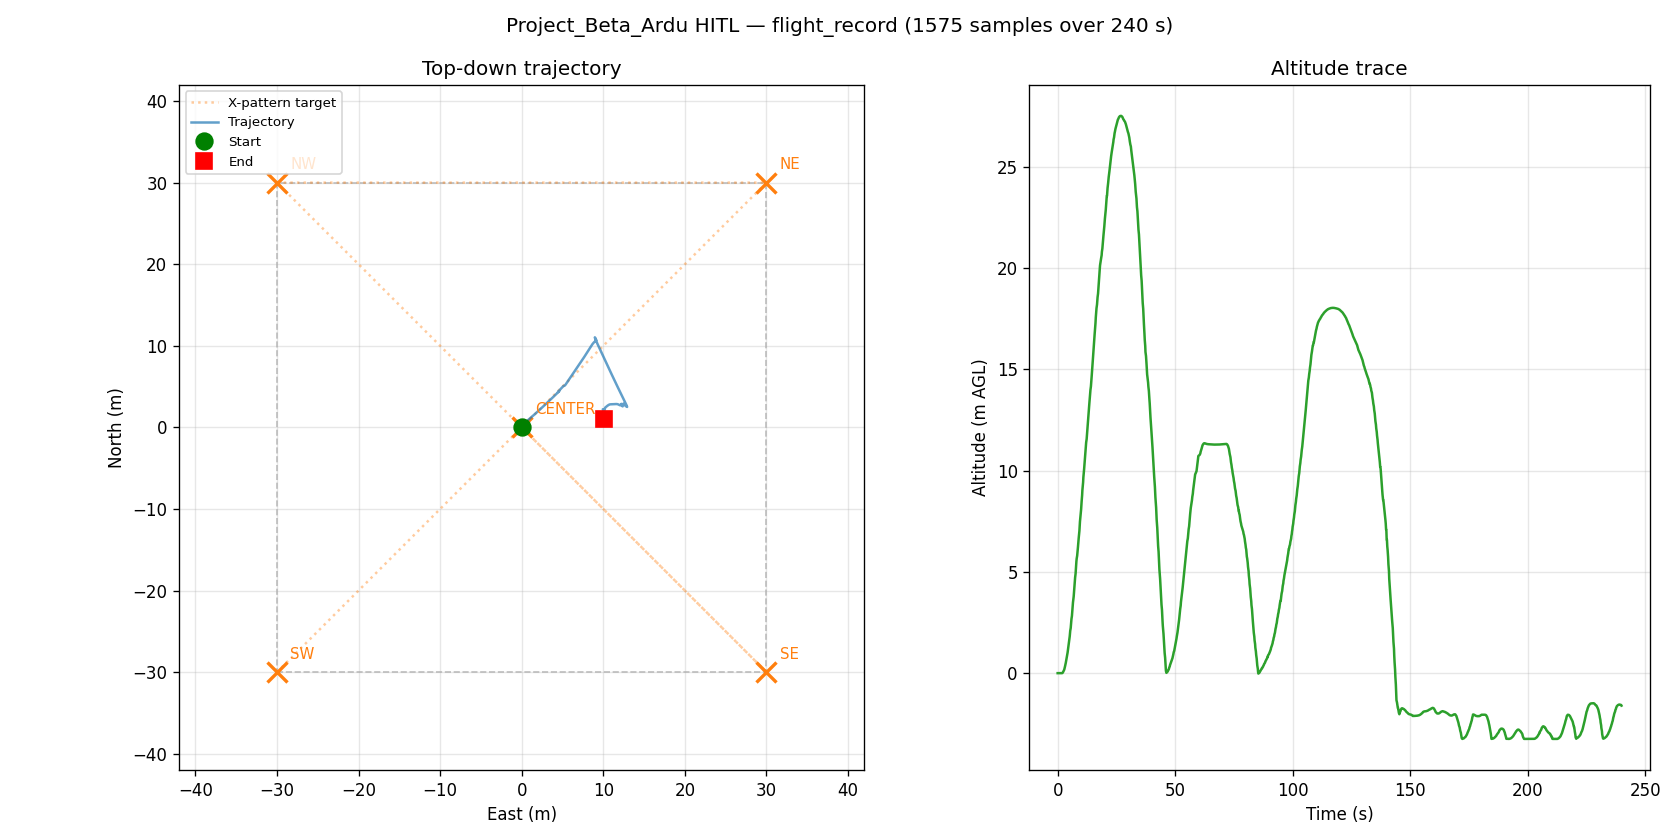

Source data for this figure (header and first rows):
t_s, n_m, e_m, alt_m, yaw_deg
0.0003811, -0.002, -0.0, -0.248, 0.27
0.101, -0.002, -0.0, -0.248, 0.27
0.2017, -0.002, -0.0, -0.248, 0.27
0.3022, -0.002, -0.0, -0.248, 0.27
0.4035, -0.002, -0.0, -0.248, 0.27
0.5046, -0.002, -0.0, -0.248, 0.27
0.7069, -0.002, -0.0, -0.248, 0.27
0.8085, -0.002, -0.0, -0.248, 0.27
0.9115, -0.002, -0.0, -0.248, 0.27
1.014, -0.002, -0.0, -0.248, 0.27
1.117, -0.002, -0.0, -0.248, 0.27
1.321, -0.002, -0.0, -0.248, 0.27
1.424, -0.002, -0.0, -0.248, 0.27
1.526, -0.002, -0.0, -0.248, 0.27
1.643, -0.002, -0.0, -0.248, 0.28
1.744, -0.002, -0.0, -0.248, 0.28
1.861, -0.002, -0.0, -0.247, 0.28
2.063, -0.002, -0.002, -0.238, 0.24
2.164, -0.002, -0.005, -0.223, 0.23
2.265, -0.001, -0.008, -0.204, 0.23
2.366, -0.001, -0.012, -0.179, 0.24
2.484, -0.001, -0.017, -0.15, 0.27
2.601, -0.001, -0.021, -0.115, 0.3
2.802, -0.0, -0.025, -0.076, 0.29
2.903, -0.0, -0.029, -0.032, 0.26
3.004, 0.0, -0.033, 0.017, 0.24
3.105, 0.0, -0.037, 0.071, 0.23
3.224, 0.001, -0.042, 0.13, 0.23
3.342, 0.001, -0.047, 0.193, 0.22
3.46, 0.001, -0.051, 0.262, 0.21
3.577, 0.001, -0.056, 0.335, 0.23
3.694, 0.001, -0.061, 0.412, 0.24
3.811, 0.001, -0.066, 0.495, 0.24
3.931, 0.002, -0.071, 0.582, 0.23
4.133, 0.002, -0.076, 0.674, 0.23
4.233, 0.002, -0.081, 0.77, 0.23
4.351, 0.002, -0.085, 0.872, 0.22
4.469, 0.002, -0.09, 0.977, 0.22
4.588, 0.002, -0.094, 1.087, 0.23
4.707, 0.003, -0.099, 1.202, 0.25
4.824, 0.003, -0.104, 1.321, 0.25
5.034, 0.003, -0.108, 1.444, 0.23
5.138, 0.003, -0.112, 1.571, 0.22
5.245, 0.003, -0.117, 1.703, 0.22
5.346, 0.003, -0.121, 1.839, 0.22
5.55, 0.003, -0.125, 1.979, 0.21
5.655, 0.003, -0.129, 2.124, 0.2
5.756, 0.004, -0.133, 2.272, 0.22
5.875, 0.004, -0.137, 2.424, 0.24
6.076, 0.004, -0.141, 2.58, 0.22
6.178, 0.004, -0.145, 2.74, 0.2
6.279, 0.004, -0.148, 2.904, 0.2
6.399, 0.004, -0.152, 3.071, 0.2
6.518, 0.004, -0.156, 3.242, 0.2
6.721, 0.004, -0.159, 3.417, 0.2
6.822, 0.004, -0.162, 3.535, 0.23
6.943, 0.005, -0.165, 3.716, 0.24
7.064, 0.005, -0.169, 3.899, 0.22
7.184, 0.005, -0.172, 4.086, 0.22
7.308, 0.005, -0.176, 4.276, 0.23
... 1,515 more rows
